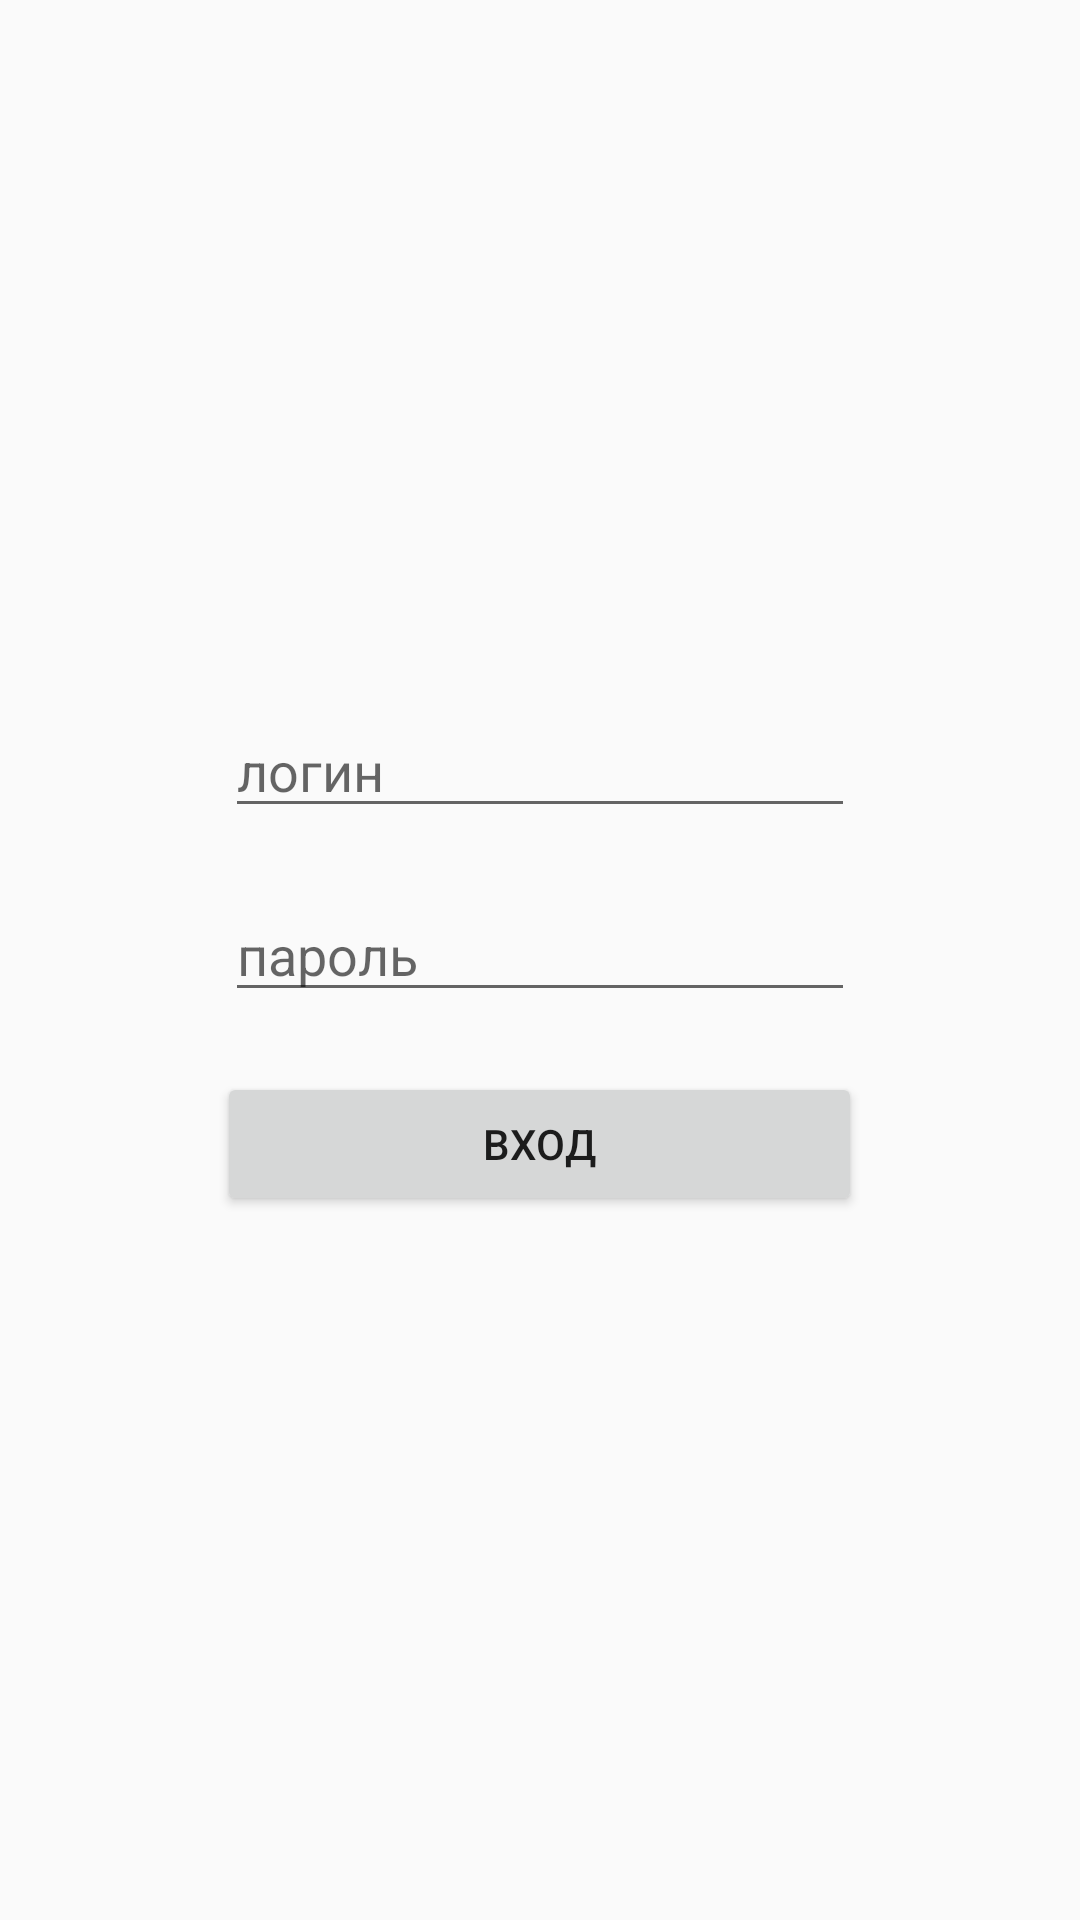

Reconstruct the res/layout file that produces this screen, plus the resources it refers to.
<!-- AndroidManifest.xml: application theme AppTheme -->
<!-- res/layout/activity_login.xml -->
<?xml version="1.0" encoding="utf-8"?>
<LinearLayout xmlns:android="http://schemas.android.com/apk/res/android"
    xmlns:app="http://schemas.android.com/apk/res-auto"
    xmlns:tools="http://schemas.android.com/tools"
    android:layout_width="match_parent"
    android:layout_height="match_parent"
    android:gravity="center"
    android:orientation="vertical"
    tools:context=".LoginActivity">

    <EditText
        android:id="@+id/loginInput"
        android:layout_width="wrap_content"
        android:layout_height="wrap_content"
        android:ems="10"
        android:hint="@string/login_hint"
        android:inputType="textPersonName"
        app:layout_constraintEnd_toEndOf="parent"
        app:layout_constraintStart_toStartOf="parent"
        app:layout_constraintTop_toTopOf="parent" />

    <EditText
        android:id="@+id/passwordInput"
        android:layout_width="wrap_content"
        android:layout_height="wrap_content"
        android:layout_marginTop="20dp"
        android:ems="10"
        android:hint="@string/password_hint"
        android:inputType="textPassword"
        app:layout_constraintStart_toStartOf="@+id/loginInput"
        app:layout_constraintTop_toBottomOf="@+id/loginInput" />

    <Button
        android:id="@+id/loginButton"
        android:layout_width="215dp"
        android:layout_height="wrap_content"
        android:layout_marginTop="20dp"
        android:text="@string/login_button"
        android:onClick="loginButtonHandler"
        app:layout_constraintEnd_toEndOf="parent"
        app:layout_constraintStart_toStartOf="parent"
        app:layout_constraintTop_toBottomOf="@+id/passwordInput" />

</LinearLayout>
<!-- resources referenced by this layout -->
<resources>
  <string name="login_button">вход</string>
  <string name="login_hint">логин</string>
  <string name="password_hint">пароль</string>
  <style name="AppTheme" parent="Theme.AppCompat.Light.NoActionBar">
          <item name="colorPrimary">@color/colorPrimary</item>
          <item name="colorPrimaryDark">@color/colorPrimaryDark</item>
          
          <item name="timeDurationPickerStyle">@style/Theme.AppCompat.Light</item>
      </style>
  <color name="colorPrimary">#3F51B5</color>
  <color name="colorPrimaryDark">#303F9F</color>
</resources>
